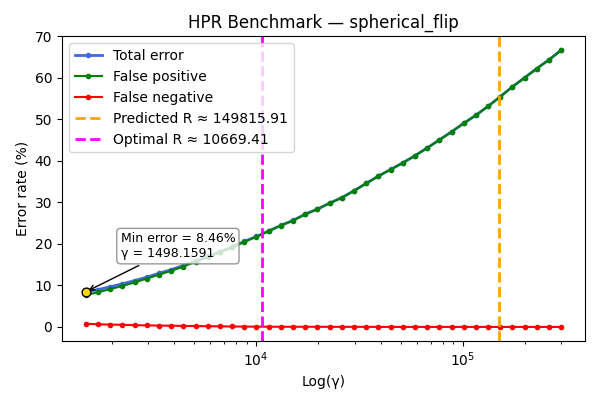

The data file committed next to this chart (first rows):
gamma, TOTAL_rate, FP_rate, FN_rate
1498, 8.46, 7.685, 0.775
1716, 8.98, 8.34, 0.64
1966, 9.675, 9.115, 0.56
2252, 10.38, 9.865, 0.52
2580, 11.16, 10.73, 0.435
2955, 12.01, 11.64, 0.365
3385, 12.93, 12.6, 0.33
3878, 13.8, 13.51, 0.295
4442, 14.8, 14.56, 0.245
5088, 15.93, 15.72, 0.215
5829, 16.98, 16.81, 0.17
6677, 18.09, 17.96, 0.135
7648, 19.28, 19.17, 0.105
8761, 20.6, 20.52, 0.08
10036, 21.8, 21.73, 0.07
11497, 23.13, 23.08, 0.055
13170, 24.47, 24.43, 0.04
15086, 25.67, 25.63, 0.04
17281, 27.18, 27.15, 0.04
19796, 28.41, 28.38, 0.035
22676, 29.84, 29.81, 0.025
25976, 31.16, 31.14, 0.025
29756, 32.82, 32.8, 0.025
34086, 34.6, 34.58, 0.02
39046, 36.36, 36.35, 0.01
44728, 37.94, 37.93, 0.01
51236, 39.53, 39.53, 0.005
58692, 41.27, 41.26, 0.005
67233, 43.13, 43.13, 0.005
77016, 45.06, 45.05, 0.005
88223, 47.02, 47.02, 0.005
101061, 49.08, 49.07, 0.005
115766, 51.02, 51.02, 0.005
132612, 53.18, 53.17, 0.005
151909, 55.5, 55.5, 0.0
174014, 57.89, 57.89, 0.0
199336, 60.07, 60.07, 0.0
228342, 62.28, 62.28, 0.0
261570, 64.39, 64.39, 0.0
299632, 66.7, 66.7, 0.0
